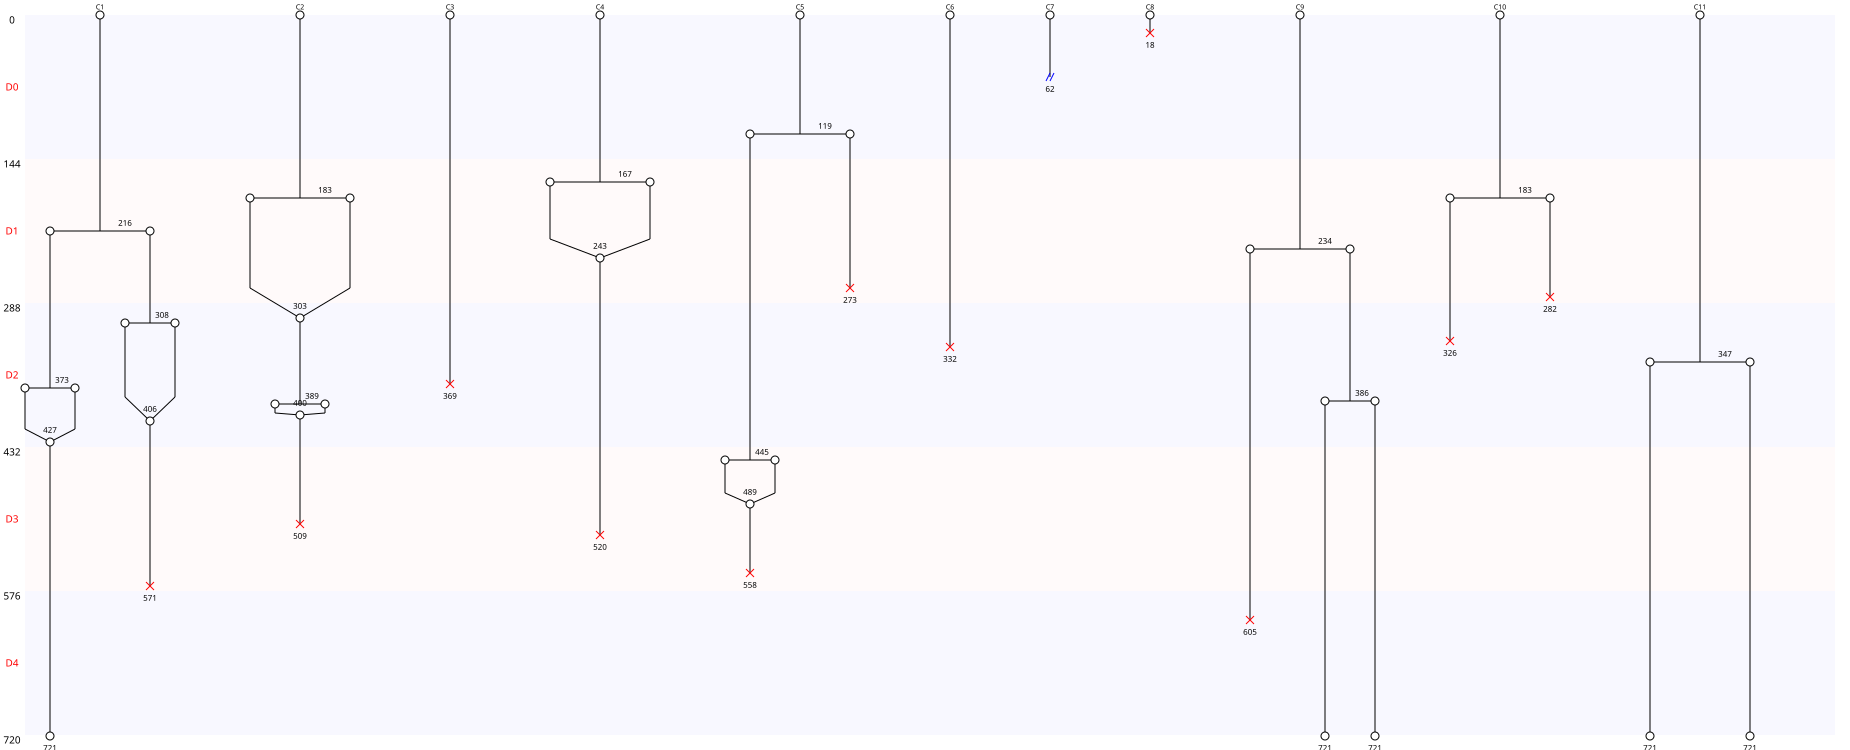

The file beside this chart, header and first rows:
Nombre de cellules à J0, 11
Nombre de cellules à J5, 5
Nombre de mitoses totale, 12
Nombre de cycles mitotiques, 1.091
Nombre de mitoses normales, 6
Nombre de mitoses anormales, 6
Nombre de mitoses non dichotomiques, 0
Nombre de refusions après mitose, 6
Nombre total de morts, 11
Nombre de mort sans mitose, 3
Nombre de mort après mitose, 8
Nombre de sorties, 1
Longueur moyenne entre deux cycles, 186
Longueur moyenne entre T0 et première di…, 207
Nom des cellules, C1, C2, C3, C4, C5, C6, C7, C8, C9, C10, C11
Nombre de divisions, 3, 2, 0, 1, 2, 0, 0, 0, 2, 1, 1
Nombre de divisions, 0, 1, 2, 3
Nombre de cellules concernées, 4, 3, 3, 1
